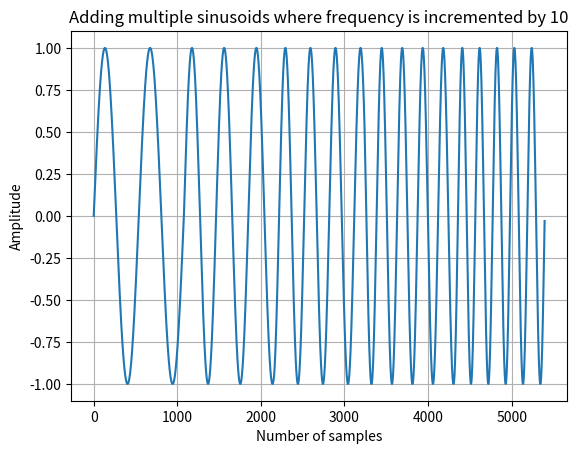

Write the Python code that produced this figure.
import numpy as np
import matplotlib.pyplot as plt
import math
import logging

logger = logging.getLogger()

theta = 0
t_start = 0
t_end = 0.08
fs = 13500
nr_samples = int((t_end - t_start) * fs)
time = np.linspace(t_start, t_end, num = nr_samples)

def generate_sinewave(Amp : float = 1, freq : float = 50):

    global theta

    sinewave = Amp * np.sin(2 * np.pi * freq * time + theta)

    phase_angle_start_next_wave = 2 * math.pi * freq * t_end + theta
    phase_angle_start_next_wave_normalized = math.fmod(phase_angle_start_next_wave, 2 * math.pi)

    # logger.warning("signal value at the end of the wave is: %.5f\n", sinewave[-1])
    # logger.warning("phase shift at the end of the wave is: %.5f\n", phase_angle_start_next_wave_normalized)

    theta = phase_angle_start_next_wave_normalized

    return sinewave[:-1]

freq_new = 25

sinewave = generate_sinewave(freq = freq_new)

for i in range(4):
    freq_new += 10
    sinewave = np.concatenate((sinewave, generate_sinewave(freq = freq_new)))

plt.title("Adding multiple sinusoids where frequency is incremented by 10")
plt.xlabel("Number of samples")
plt.ylabel("Amplitude")
plt.plot(sinewave)
plt.grid()
plt.show()
